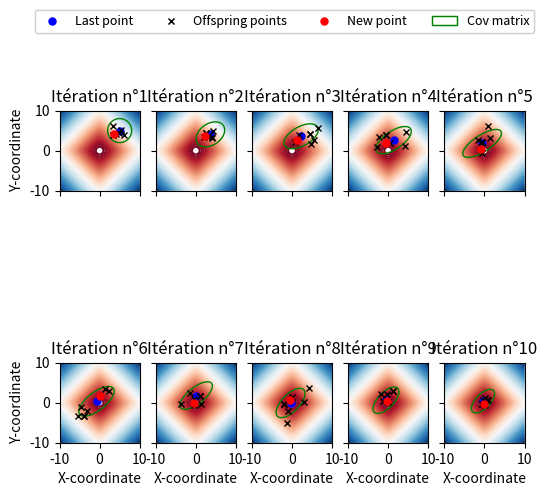

The matplotlib source for this figure:
import matplotlib.pyplot as plt
from mpl_toolkits.mplot3d.axes3d import Axes3D
import numpy as np
from matplotlib.patches import Ellipse
import matplotlib.transforms as transforms

def confidence_ellipse(cov, xmean, ax, facecolor='none', **kwargs):
    """
    from https://matplotlib.org/devdocs/gallery/statistics/confidence_ellipse.html  
    Create a plot of the covariance confidence ellipse of *x* and *y*.
    """
    pearson = cov[0, 1]/np.sqrt(cov[0, 0] * cov[1, 1])
    ell_radius_x = np.sqrt(1 + pearson)
    ell_radius_y = np.sqrt(1 - pearson)
    ellipse = Ellipse((0, 0), width=ell_radius_x * 2, height=ell_radius_y * 2,
                      facecolor=facecolor, **kwargs)

    scale_x = np.sqrt(cov[0, 0]) * 3
    scale_y = np.sqrt(cov[1, 1]) * 3
    transf = transforms.Affine2D() \
        .rotate_deg(45) \
        .scale(scale_x, scale_y) \
        .translate(xmean[0], xmean[1])

    ellipse.set_transform(transf + ax.transData)
    return ax.add_patch(ellipse)

class GeneticDFO():

    def __init__(self, sigma, x0, ncols=2, nrows=2, ms=5):
        """ Global parameters """
        self.pb_dim = np.shape(x0)[0]
        self.sigma = sigma
        self.x0 = x0

        self.nrows = nrows
        self.ncols = ncols
        self.ms = ms

        self.plotf()

        """ Strategy parameter setting: Selection """
        self.lambd = int(4 + np.floor(3 * np.log(self.pb_dim)))  # Population size
        self.mu = self.lambd / 2  # Number of parents/points for recombination
        self.weights = np.log(self.mu + 0.5) - np.array([np.log(range(1, int(self.mu) + 1))]).T  # muXone array for weighted recombination
        self.mu = int(np.floor(self.mu))
        self.weights = self.weights / sum(self.weights)  # Normalize recombination weights array
        self.mueff = float(sum(self.weights)**2 / sum(self.weights * self.weights))  # variance-effectiveness of sum w_i x_i

        """ Strategy parameter setting: Adaptation """
        self.cc = (4 + self.mueff / self.pb_dim) / (self.pb_dim + 4 + 2 * self.mueff / self.pb_dim)  # time constant for cumulation for C
        self.cs = (self.mueff + 2) / (self.pb_dim + self.mueff + 5)  # t-const for cumulation for sigma control
        self.c1 = 2 / ((self.pb_dim + 1.3)**2 + self.mueff)   # learning rate for rank-one update of C
        self.cmu = min(1 - self.c1, 2 * (self.mueff - 2 + 1 / self.mueff) / ((self.pb_dim + 2)**2 + self.mueff))  # and for rank-mu update
        self.damps = 1 + 2 * max(0, np.sqrt((self.mueff - 1) / (self.pb_dim + 1)) - 1) + self.cs  # damping for sigma

        """ Initialize dynamic (internal) strategy parameters and constants """
        self.pc = np.zeros((self.pb_dim, 1))
        self.ps = np.zeros((self.pb_dim, 1))   # evolution paths for C and sigma
        self.B = np.eye(self.pb_dim)                       # B defines the coordinate system
        self.D = np.ones((self.pb_dim, 1))                      # diagonal D defines the scaling
        self.C = np.dot(np.dot(self.B, np.diag((self.D * self.D).T[0])), self.B.T)           # covariance matrix C
        self.invsqrtC = np.dot(np.dot(self.B, np.diag((1 / self.D).T[0])), self.B.T)    # C^-1/2
        self.eigeneval = 0                      # track update of B and D
        self.chiN = np.sqrt(self.pb_dim) * (1 - 1 / (4 * self.pb_dim) + 1 / (21 * self.pb_dim ^ 2))  # expectation of ||N(0,I)|| == norm(randn(N,1))

    def function(self, x):
        return np.sqrt(1 + x[0]**2) + np.sqrt(1 + x[1]**2)

    def plotf(self):
        x = np.linspace(-10, 10, 100)
        y = np.linspace(-10, 10, 100)
        X, Y = np.meshgrid(x, y)
        Z = self.function([X, Y]).T
        self.fig, self.ax = plt.subplots(nrows=self.nrows, ncols=self.ncols, sharex=True, sharey=True, figsize=(6, 6))
        for i in range(self.nrows):
            for j in range(self.ncols):
                self.ax[i][j].contour(X, Y, Z, levels=50, cmap=plt.cm.RdBu, vmin=abs(Z).min(), vmax=abs(Z).max(), zorder=0)
                if(j == 0):
                    self.ax[i][j].set_ylabel("Y-coordinate")
                if(i == 1):
                    self.ax[i][j].set_xlabel("X-coordinate")

    def optimize(self, fitness):
        self.xmean = self.x0
        self.sigmas = [self.sigma]
        counteval = 0
        count = 0
        for i in range(self.nrows):
            for l in range(self.ncols):
                count += 1
                if not i + l:
                    self.ax[i][l].plot(self.xmean[0], self.xmean[1], 'bo', label="Last point", ms=self.ms)
                else:
                    self.ax[i][l].plot(self.xmean[0], self.xmean[1], 'bo', ms=self.ms)
                arx = []
                arfitness = []
                for k in range(self.lambd):
                    arx += [self.xmean + self.sigma * np.dot(self.B, self.D * np.random.normal(size=np.shape(self.xmean)))]
                    if(k == 0):
                        if not i + l:
                            self.ax[i][l].plot(arx[-1][0], arx[-1][1], 'kx', label="Offspring points", ms=self.ms)
                        else:
                            self.ax[i][l].plot(arx[-1][0], arx[-1][1], 'kx', ms=self.ms)
                    self.ax[i][l].plot(arx[-1][0], arx[-1][1], 'kx', ms=4)
                    arfitness += [self.function(arx[k])[0]]
                    counteval += 1
                arindex = np.argsort(arfitness)
                xold = self.xmean
                arx = np.array(arx)[arindex]
                arx = np.squeeze(arx)
                arx = arx[:self.mu]
                arx = arx.T
                self.xmean = np.dot(arx, self.weights)

                """ Update parameters """
                self.ps = (1 - self.cs) * self.ps + np.sqrt(self.cs * (2 - self.cs) * self.mueff) * np.dot(self.invsqrtC, self.xmean - xold) / self.sigma
                hsig = bool(sum(self.ps * self.ps) / (1 - (1 - self.cs)**(2 * counteval / self.lambd)) / self.pb_dim < 2 + 4 * (self.pb_dim + 1))
                self.pc = (1 - self.cc) * self.pc + hsig * np.sqrt(self.cc * (2 - self.cc) * self.mueff) * (self.xmean - xold) / self.sigma

                """ Adapt covariance matrix """
                artmp = (1 / self.sigma) * arx - np.tile(xold, (1, self.mu))
                self.C_prev = self.C
                self.C = (1 - self.c1 - self.cmu) * self.C + self.c1 * (np.dot(self.pc, self.pc.T) +
                                                                        (1 - hsig) * self.cc * (2 - self.cc) * self.C) + self.cmu * np.dot(np.dot(artmp, np.diag((self.weights).T[0])), artmp.T)
                """ Adapt sigma """
                self.sigma = self.sigma * np.exp((self.cs / self.damps) * (np.linalg.norm(self.ps) / self.chiN - 1))

                """ Update B and D """
                if(counteval - self.eigeneval > self.lambd / (self.c1 + self.cmu) / self.pb_dim / 10):
                    self.eigeneval = counteval
                    self.C = np.triu(self.C) + np.triu(self.C, 1).T
                    self.D, self.B = np.linalg.eig(self.C)
                    self.D = np.reshape(self.D, (-1, 1))
                    self.D = np.sqrt(self.D)
                    self.invsqrtC = np.dot(np.dot(self.B, np.diag((1 / self.D).T[0])), self.B.T)
                if not i + l:
                    self.ax[i][l].plot(self.xmean[0], self.xmean[1], 'ro', label="New point", ms=self.ms)
                    confidence_ellipse(self.C_prev, xold, self.ax[i][l], edgecolor='green', label = 'Cov matrix')
                else:
                    self.ax[i][l].plot(self.xmean[0], self.xmean[1], 'ro', ms=self.ms)
                    confidence_ellipse(self.C_prev, xold, self.ax[i][l], edgecolor='green')
                self.ax[i][l].set_title("Itération n°" + str(count))
                # self.ax[i][l].legend(loc=2, fontsize=8)
                self.ax[i][l].set(adjustable='box', aspect='equal')
                self.sigmas += [self.sigma]
            self.fig.legend(ncol=4, loc='upper center', bbox_to_anchor=(0.5, 0.95), prop={'size': 9})


if __name__ == '__main__':
    Opti = GeneticDFO(1, np.array([[5], [5]]), 5, 2)
    Opti.optimize(1e-5)
    # Opti.plotf()
    plt.show()
